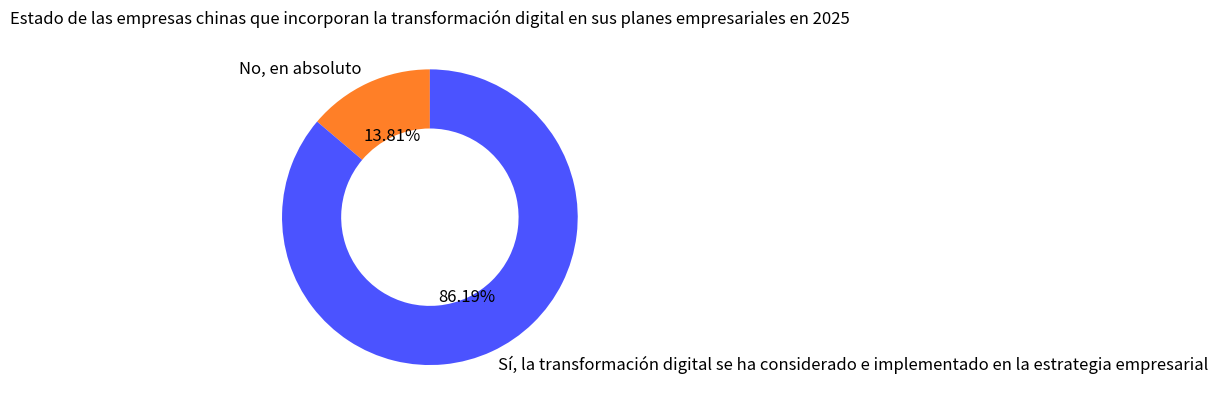

Reproduce this figure in Python.
import matplotlib.pyplot as plt

# Datos
etiquetas = ["No, en absoluto", "Sí, la transformación digital se ha considerado e implementado en la estrategia empresarial"]
tamaños = [13.81, 86.19]
# Colores correspondientes
colores = ['#FF7F27', '#4B53FF']

fig, ax = plt.subplots()
# Dibujar un gráfico de donut, wedgeprops establece el ancho del donut
porciones, textos, textos_automaticos = ax.pie(tamaños, labels=etiquetas, colors=colores, autopct="%1.2f%%",
                                  startangle=90, wedgeprops={"width": 0.4})

# Establecer el título
ax.set_title("Estado de las empresas chinas que incorporan la transformación digital en sus planes empresariales en 2025")

# Ajustar el tamaño y el color del texto de la anotación (opcional)
for texto in textos + textos_automaticos:
    texto.set_fontsize(12)

plt.show()
